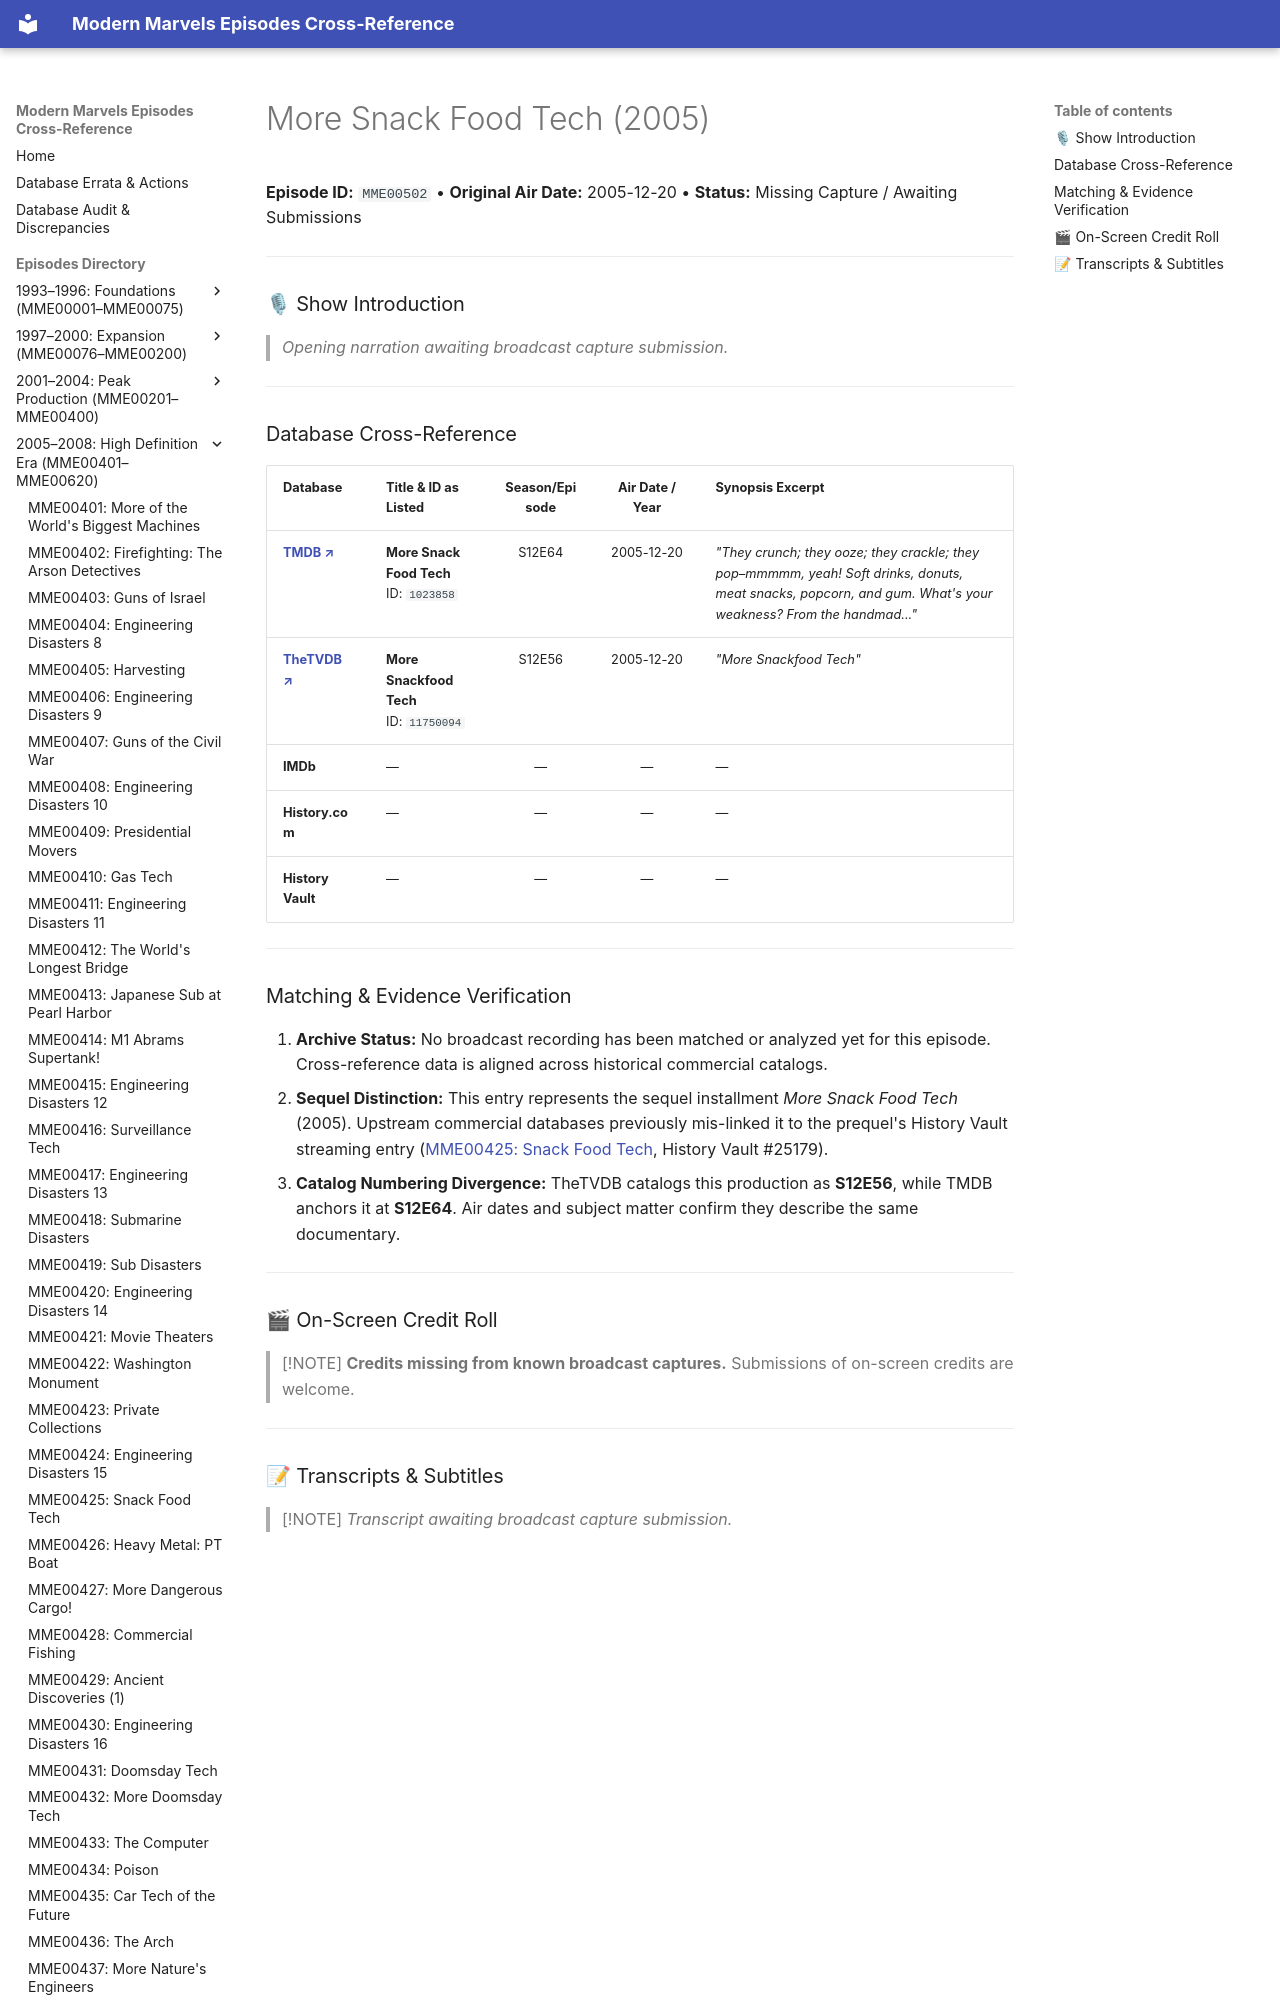

repository: ModernMarvelsFan/ModernMarvels · page: episodes/MME00502/index.html · generator: mkdocs

# More Snack Food Tech (2005)

**Episode ID:** `MME00502` • **Original Air Date:** 2005-12-20 • **Status:** Missing Capture / Awaiting Submissions

---

### 🎙 Show Introduction

> *Opening narration awaiting broadcast capture submission.*

---
